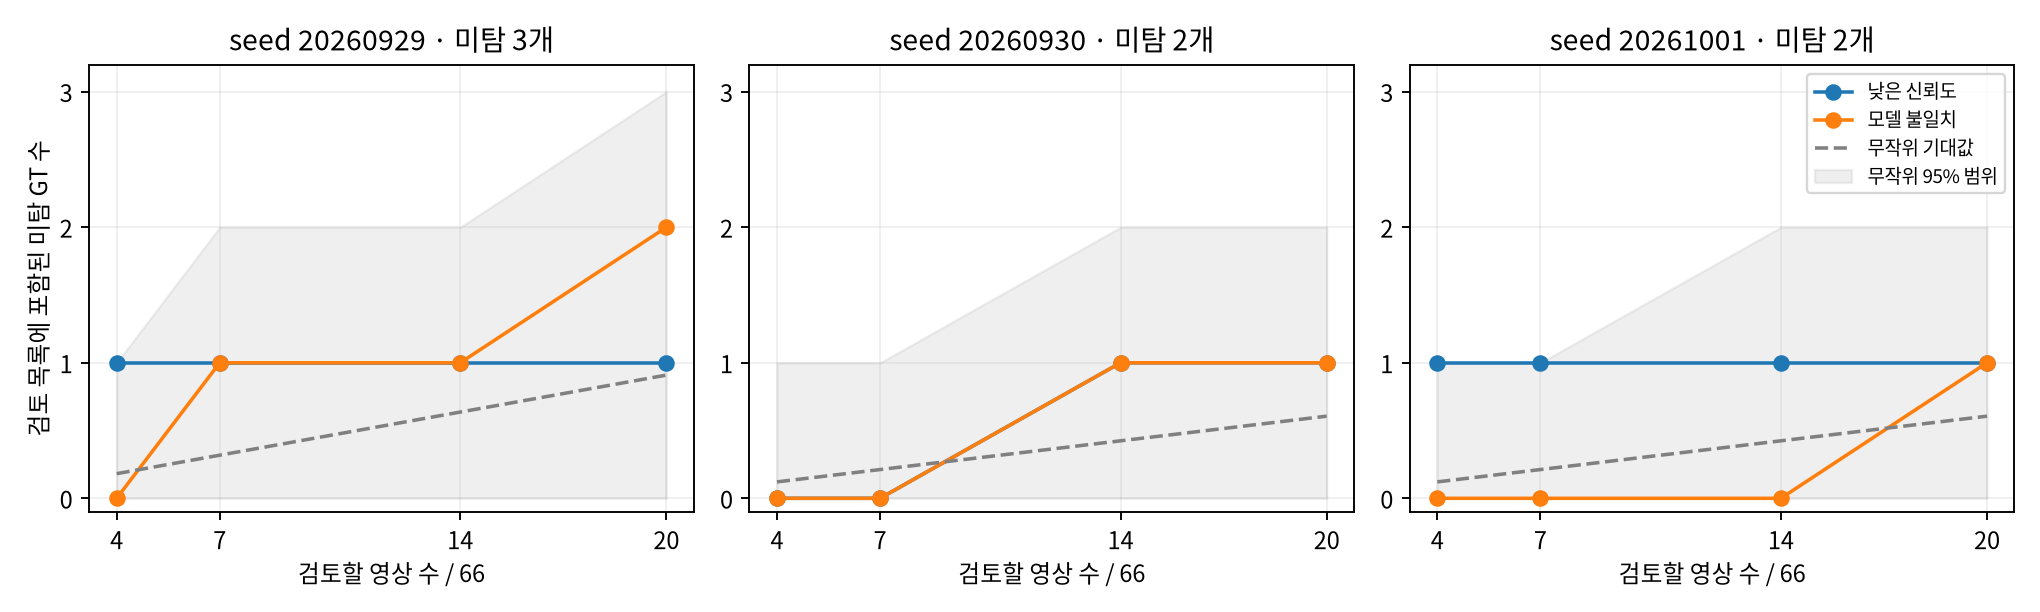

The file beside this chart, header and first rows:
seed, signal, budget_images, review_fraction, miss_gt_total, miss_gt_in_selected, miss_images_in_selected, fraction_missed_gt_covered, random_expected, random_p025, random_p975, tie_min, tie_max, selected_image_ids
20260929, low_confidence, 4, 0.06061, 3, 1, 1, 0.3333, 0.1913, 0.0, 1.0, 1, 1, 63,48,8,57
20260929, low_confidence, 7, 0.1061, 3, 1, 1, 0.3333, 0.3275, 0.0, 2.0, 1, 1, 63,48,8,57,14,11,61
20260929, low_confidence, 14, 0.2121, 3, 1, 1, 0.3333, 0.6417, 0.0, 2.0, 1, 1, 63,48,8,57,14,11,61,2,7,3,12,5,15,9
20260929, low_confidence, 20, 0.303, 3, 1, 1, 0.3333, 0.9128, 0.0, 3.0, 1, 1, 63,48,8,57,14,11,61,2,7,3,12,5,15,9,59,6…
20260929, cross_model_disagreement, 4, 0.06061, 3, 0, 0, 0.0, 0.1913, 0.0, 1.0, 0, 0, 63,64,60,66
20260929, cross_model_disagreement, 7, 0.1061, 3, 1, 1, 0.3333, 0.3275, 0.0, 2.0, 1, 1, 63,64,60,66,59,17,65
20260929, cross_model_disagreement, 14, 0.2121, 3, 1, 1, 0.3333, 0.6417, 0.0, 2.0, 1, 1, 63,64,60,66,59,17,65,57,61,62,6,18,54,15
20260929, cross_model_disagreement, 20, 0.303, 3, 2, 2, 0.6667, 0.9128, 0.0, 3.0, 2, 2, 63,64,60,66,59,17,65,57,61,62,6,18,54,15…
20260929, count_difference, 4, 0.06061, 3, 0, 0, 0.0, 0.1913, 0.0, 1.0, 0, 3, 63,1,2,3
20260929, count_difference, 7, 0.1061, 3, 0, 0, 0.0, 0.3275, 0.0, 2.0, 0, 3, 63,1,2,3,4,5,6
20260929, count_difference, 14, 0.2121, 3, 0, 0, 0.0, 0.6417, 0.0, 2.0, 0, 3, 63,1,2,3,4,5,6,7,8,9,10,11,12,13
20260929, count_difference, 20, 0.303, 3, 0, 0, 0.0, 0.9128, 0.0, 3.0, 0, 3, 63,1,2,3,4,5,6,7,8,9,10,11,12,13,14,15,1…
20260930, low_confidence, 4, 0.06061, 2, 0, 0, 0.0, 0.1276, 0.0, 1.0, 0, 0, 32,18,57,47
20260930, low_confidence, 7, 0.1061, 2, 0, 0, 0.0, 0.2218, 0.0, 1.0, 0, 0, 32,18,57,47,66,61,51
20260930, low_confidence, 14, 0.2121, 2, 1, 1, 0.5, 0.4316, 0.0, 2.0, 1, 1, 32,18,57,47,66,61,51,64,60,48,55,15,50,6…
20260930, low_confidence, 20, 0.303, 2, 1, 1, 0.5, 0.6143, 0.0, 2.0, 1, 1, 32,18,57,47,66,61,51,64,60,48,55,15,50,6…
20260930, cross_model_disagreement, 4, 0.06061, 2, 0, 0, 0.0, 0.1276, 0.0, 1.0, 0, 0, 18,32,66,62
20260930, cross_model_disagreement, 7, 0.1061, 2, 0, 0, 0.0, 0.2218, 0.0, 1.0, 0, 0, 18,32,66,62,60,64,65
20260930, cross_model_disagreement, 14, 0.2121, 2, 1, 1, 0.5, 0.4316, 0.0, 2.0, 1, 1, 18,32,66,62,60,64,65,59,43,26,17,61,58,4…
20260930, cross_model_disagreement, 20, 0.303, 2, 1, 1, 0.5, 0.6143, 0.0, 2.0, 1, 1, 18,32,66,62,60,64,65,59,43,26,17,61,58,4…
20260930, count_difference, 4, 0.06061, 2, 0, 0, 0.0, 0.1276, 0.0, 1.0, 0, 2, 18,32,1,2
20260930, count_difference, 7, 0.1061, 2, 0, 0, 0.0, 0.2218, 0.0, 1.0, 0, 2, 18,32,1,2,3,4,5
20260930, count_difference, 14, 0.2121, 2, 0, 0, 0.0, 0.4316, 0.0, 2.0, 0, 2, 18,32,1,2,3,4,5,6,7,8,9,10,11,12
20260930, count_difference, 20, 0.303, 2, 0, 0, 0.0, 0.6143, 0.0, 2.0, 0, 2, 18,32,1,2,3,4,5,6,7,8,9,10,11,12,13,14,1…
20261001, low_confidence, 4, 0.06061, 2, 1, 1, 0.5, 0.1276, 0.0, 1.0, 1, 1, 3,48,55,59
20261001, low_confidence, 7, 0.1061, 2, 1, 1, 0.5, 0.2218, 0.0, 1.0, 1, 1, 3,48,55,59,61,60,54
20261001, low_confidence, 14, 0.2121, 2, 1, 1, 0.5, 0.4316, 0.0, 2.0, 1, 1, 3,48,55,59,61,60,54,45,66,9,47,51,57,15
20261001, low_confidence, 20, 0.303, 2, 1, 1, 0.5, 0.6143, 0.0, 2.0, 1, 1, 3,48,55,59,61,60,54,45,66,9,47,51,57,15,…
20261001, cross_model_disagreement, 4, 0.06061, 2, 0, 0, 0.0, 0.1276, 0.0, 1.0, 0, 0, 66,60,65,3
20261001, cross_model_disagreement, 7, 0.1061, 2, 0, 0, 0.0, 0.2218, 0.0, 1.0, 0, 0, 66,60,65,3,59,62,64
20261001, cross_model_disagreement, 14, 0.2121, 2, 0, 0, 0.0, 0.4316, 0.0, 2.0, 0, 0, 66,60,65,3,59,62,64,23,61,17,18,1,13,49
20261001, cross_model_disagreement, 20, 0.303, 2, 1, 1, 0.5, 0.6143, 0.0, 2.0, 1, 1, 66,60,65,3,59,62,64,23,61,17,18,1,13,49,…
20261001, count_difference, 4, 0.06061, 2, 0, 0, 0.0, 0.1276, 0.0, 1.0, 0, 2, 3,1,2,4
20261001, count_difference, 7, 0.1061, 2, 0, 0, 0.0, 0.2218, 0.0, 1.0, 0, 2, 3,1,2,4,5,6,7
20261001, count_difference, 14, 0.2121, 2, 0, 0, 0.0, 0.4316, 0.0, 2.0, 0, 2, 3,1,2,4,5,6,7,8,9,10,11,12,13,14
20261001, count_difference, 20, 0.303, 2, 0, 0, 0.0, 0.6143, 0.0, 2.0, 0, 2, 3,1,2,4,5,6,7,8,9,10,11,12,13,14,15,16,1…
